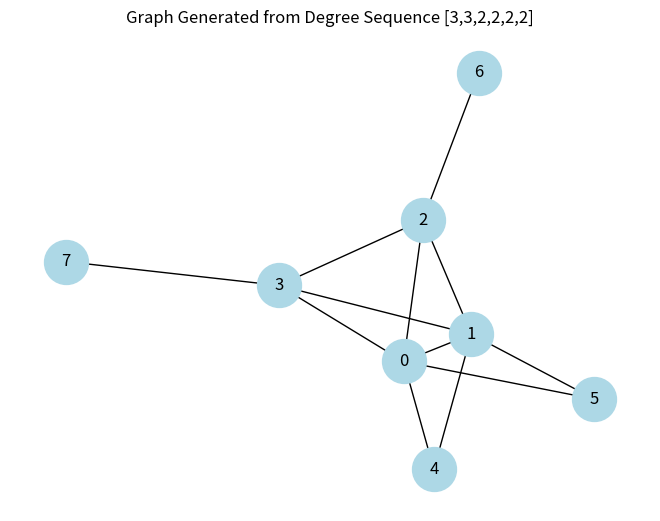

Generate this figure with matplotlib:
import networkx as nx
import matplotlib.pyplot as plt
degree_sequence = [5,5,4,4,2,2,1,1]
if nx.is_graphical(degree_sequence):
    print("The given degree sequence is Graphical.")
else:
    print("The given degree sequence is NOT Graphical.")
G = nx.havel_hakimi_graph(degree_sequence)
pos = nx.spring_layout(G)
nx.draw(G, pos, with_labels=True, node_color='lightblue', node_size=1000)
plt.title("Graph Generated from Degree Sequence [3,3,2,2,2,2]")
plt.show()
